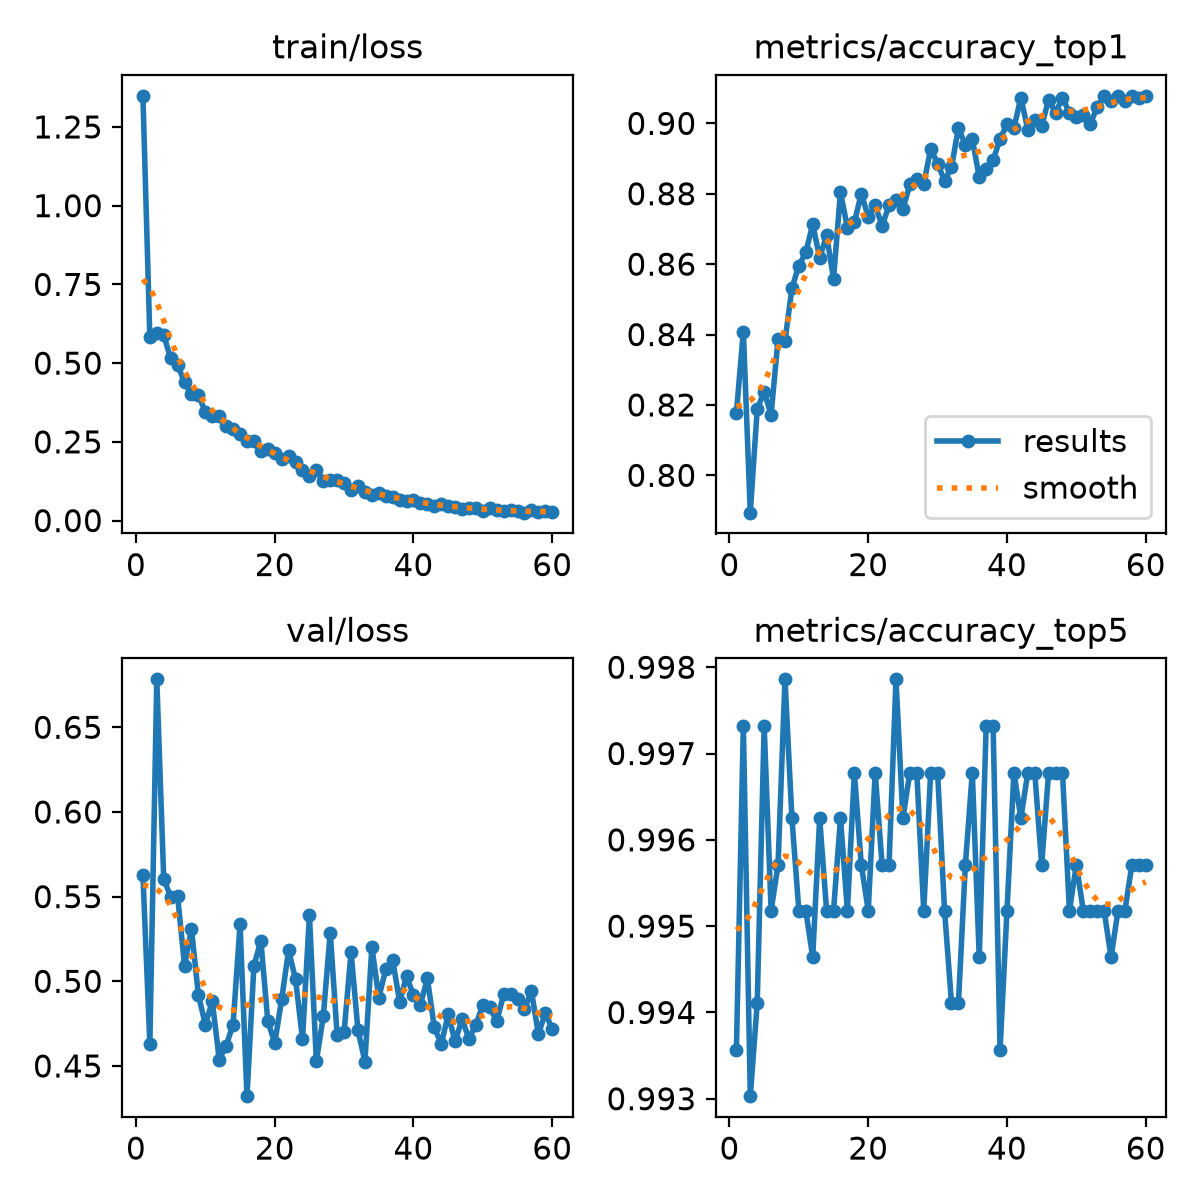

The file beside this chart, header and first rows:
epoch, time, train/loss, metrics/accuracy_top1, metrics/accuracy_top5, val/loss, lr/pg0, lr/pg1, lr/pg2
1, 38.94, 1.349, 0.8178, 0.9936, 0.5629, 0.0002755, 0.0002755, 0.0002755
2, 48.24, 0.5836, 0.8408, 0.9973, 0.4631, 0.0005528, 0.0005528, 0.0005528
3, 56.98, 0.5962, 0.7894, 0.993, 0.6783, 0.0008286, 0.0008286, 0.0008286
4, 65.55, 0.589, 0.8189, 0.9941, 0.5606, 0.0008279, 0.0008279, 0.0008279
5, 74.22, 0.5148, 0.8237, 0.9973, 0.5498, 0.000824, 0.000824, 0.000824
6, 83, 0.4937, 0.8173, 0.9952, 0.5502, 0.000819, 0.000819, 0.000819
7, 91.57, 0.439, 0.8387, 0.9957, 0.5093, 0.0008128, 0.0008128, 0.0008128
8, 99.91, 0.4012, 0.8382, 0.9979, 0.5308, 0.0008056, 0.0008056, 0.0008056
9, 108.2, 0.3984, 0.8532, 0.9962, 0.4919, 0.0007974, 0.0007974, 0.0007974
10, 116.7, 0.3452, 0.8596, 0.9952, 0.4744, 0.0007881, 0.0007881, 0.0007881
11, 125, 0.3306, 0.8633, 0.9952, 0.4883, 0.0007778, 0.0007778, 0.0007778
12, 133.4, 0.333, 0.8714, 0.9946, 0.4538, 0.0007665, 0.0007665, 0.0007665
13, 141.5, 0.3012, 0.8617, 0.9962, 0.4621, 0.0007543, 0.0007543, 0.0007543
14, 149.9, 0.2898, 0.8682, 0.9952, 0.4744, 0.0007411, 0.0007411, 0.0007411
15, 158.4, 0.2759, 0.8558, 0.9952, 0.5336, 0.0007271, 0.0007271, 0.0007271
16, 166.8, 0.2517, 0.8805, 0.9962, 0.4322, 0.0007122, 0.0007122, 0.0007122
17, 175.4, 0.2532, 0.8703, 0.9952, 0.5091, 0.0006966, 0.0006966, 0.0006966
18, 183.9, 0.2198, 0.8719, 0.9968, 0.524, 0.0006802, 0.0006802, 0.0006802
19, 192.1, 0.2268, 0.88, 0.9957, 0.4765, 0.000663, 0.000663, 0.000663
20, 200.3, 0.2144, 0.8735, 0.9952, 0.4635, 0.0006452, 0.0006452, 0.0006452
21, 208.8, 0.1948, 0.8767, 0.9968, 0.4894, 0.0006268, 0.0006268, 0.0006268
22, 217.2, 0.2036, 0.8709, 0.9957, 0.5183, 0.0006079, 0.0006079, 0.0006079
23, 225.9, 0.1871, 0.8767, 0.9957, 0.5011, 0.0005884, 0.0005884, 0.0005884
24, 234.3, 0.1614, 0.8783, 0.9979, 0.466, 0.0005684, 0.0005684, 0.0005684
25, 242.6, 0.1402, 0.8757, 0.9962, 0.5389, 0.0005481, 0.0005481, 0.0005481
26, 250.8, 0.1594, 0.8826, 0.9968, 0.4527, 0.0005274, 0.0005274, 0.0005274
27, 259, 0.1273, 0.8842, 0.9968, 0.4793, 0.0005064, 0.0005064, 0.0005064
28, 267.2, 0.1281, 0.8826, 0.9952, 0.5286, 0.0004852, 0.0004852, 0.0004852
29, 275.4, 0.1304, 0.8928, 0.9968, 0.468, 0.0004638, 0.0004638, 0.0004638
30, 283.6, 0.1181, 0.8885, 0.9968, 0.4701, 0.0004422, 0.0004422, 0.0004422
31, 291.8, 0.09654, 0.8837, 0.9952, 0.5172, 0.0004207, 0.0004207, 0.0004207
32, 300, 0.1101, 0.8875, 0.9941, 0.471, 0.0003991, 0.0003991, 0.0003991
33, 308.2, 0.0892, 0.8987, 0.9941, 0.4526, 0.0003776, 0.0003776, 0.0003776
34, 316.3, 0.08252, 0.8939, 0.9957, 0.5203, 0.0003562, 0.0003562, 0.0003562
35, 324.7, 0.08821, 0.8955, 0.9968, 0.4904, 0.0003349, 0.0003349, 0.0003349
36, 333, 0.07739, 0.8848, 0.9946, 0.507, 0.0003139, 0.0003139, 0.0003139
37, 341.1, 0.07597, 0.8869, 0.9973, 0.5126, 0.0002932, 0.0002932, 0.0002932
38, 349.1, 0.06587, 0.8896, 0.9973, 0.4879, 0.0002729, 0.0002729, 0.0002729
39, 357.3, 0.06215, 0.8955, 0.9936, 0.503, 0.000253, 0.000253, 0.000253
40, 365.6, 0.06519, 0.8998, 0.9952, 0.4917, 0.0002335, 0.0002335, 0.0002335
41, 374, 0.05743, 0.8987, 0.9968, 0.4863, 0.0002145, 0.0002145, 0.0002145
42, 382.3, 0.0525, 0.9073, 0.9962, 0.5017, 0.0001961, 0.0001961, 0.0001961
43, 390.7, 0.04715, 0.8982, 0.9968, 0.4728, 0.0001783, 0.0001783, 0.0001783
44, 398.9, 0.05181, 0.9009, 0.9968, 0.4629, 0.0001612, 0.0001612, 0.0001612
45, 407.1, 0.04531, 0.8992, 0.9957, 0.4804, 0.0001448, 0.0001448, 0.0001448
46, 415.4, 0.04247, 0.9067, 0.9968, 0.4644, 0.0001291, 0.0001291, 0.0001291
47, 423.5, 0.03591, 0.903, 0.9968, 0.4777, 0.0001142, 0.0001142, 0.0001142
48, 431.8, 0.04115, 0.9073, 0.9968, 0.4661, 0.0001002, 0.0001002, 0.0001002
49, 440, 0.04054, 0.903, 0.9952, 0.4744, 8.7079e-05, 8.7079e-05, 8.7079e-05
50, 448.3, 0.03039, 0.9019, 0.9957, 0.4863, 7.48518e-05, 7.48518e-05, 7.48518e-05
51, 472, 0.03903, 0.9025, 0.9952, 0.4845, 6.35724e-05, 6.35724e-05, 6.35724e-05
52, 480.3, 0.03322, 0.8998, 0.9952, 0.4764, 5.32718e-05, 5.32718e-05, 5.32718e-05
53, 488.4, 0.0309, 0.9046, 0.9952, 0.4923, 4.39782e-05, 4.39782e-05, 4.39782e-05
54, 496.7, 0.03283, 0.9078, 0.9952, 0.4927, 3.57171e-05, 3.57171e-05, 3.57171e-05
55, 504.9, 0.02897, 0.9062, 0.9946, 0.4898, 2.85111e-05, 2.85111e-05, 2.85111e-05
56, 513.1, 0.02518, 0.9078, 0.9952, 0.4836, 2.238e-05, 2.238e-05, 2.238e-05
57, 521.3, 0.0328, 0.9062, 0.9952, 0.4942, 1.73405e-05, 1.73405e-05, 1.73405e-05
58, 530.1, 0.02634, 0.9078, 0.9957, 0.4689, 1.34065e-05, 1.34065e-05, 1.34065e-05
59, 538.1, 0.03066, 0.9073, 0.9957, 0.4812, 1.05888e-05, 1.05888e-05, 1.05888e-05
60, 546.4, 0.02638, 0.9078, 0.9957, 0.4719, 8.89509e-06, 8.89509e-06, 8.89509e-06
